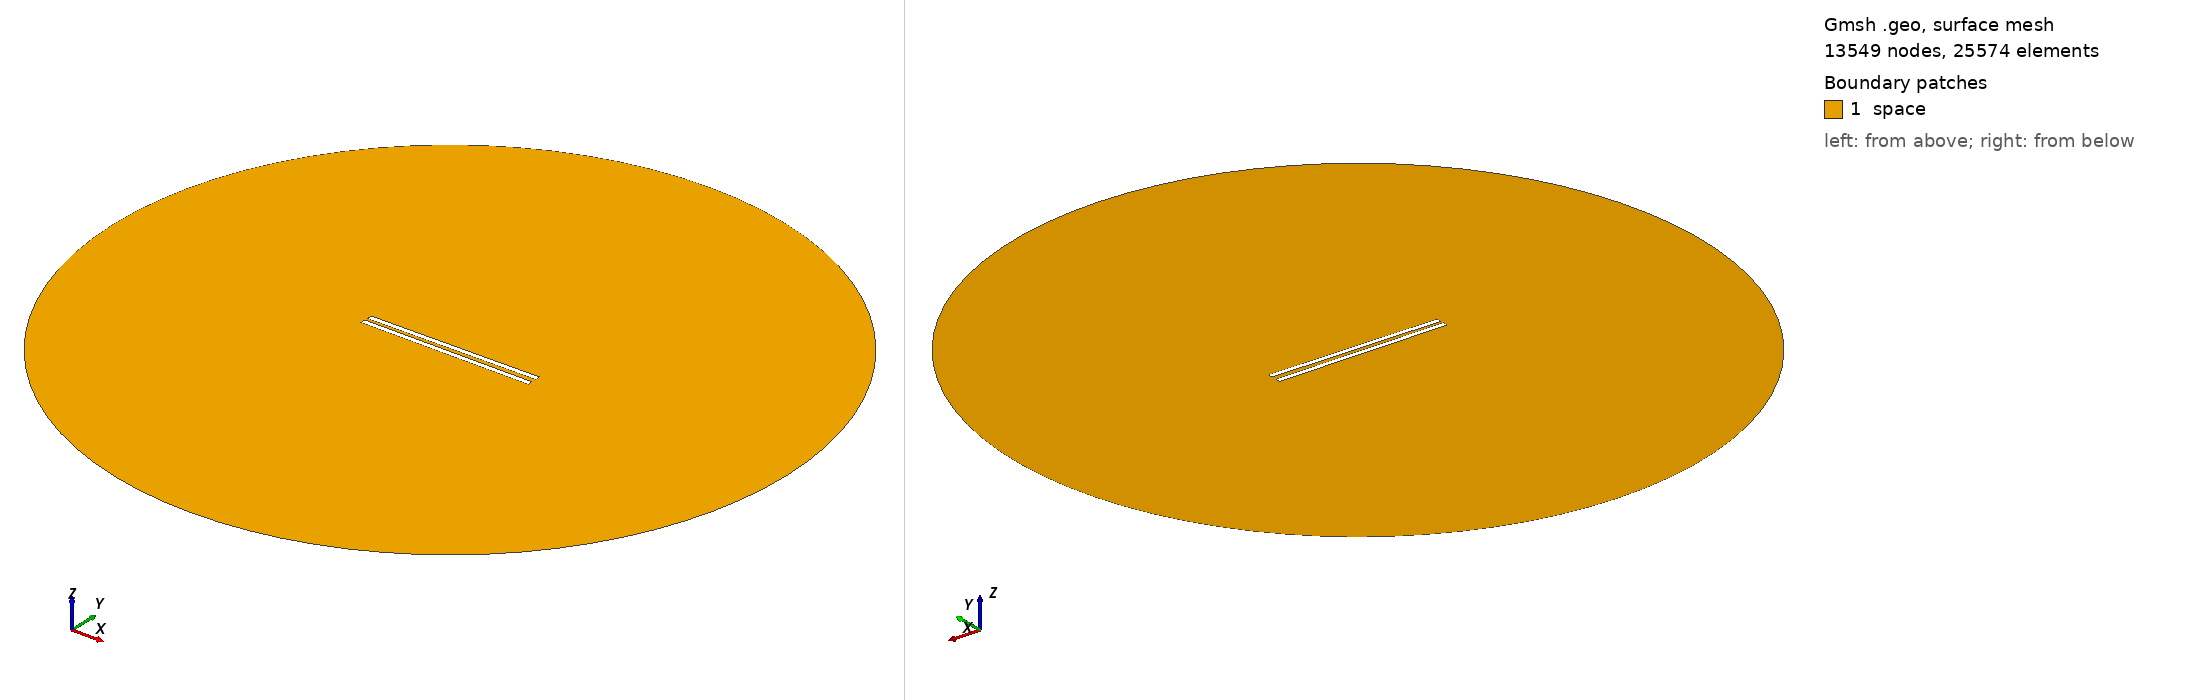

Gmsh geometry script, surface-meshed: 13549 nodes, 25574 surface elements. Boundary patches (legend numbers): 1 space. Left view from above one corner, right view from below the opposite corner. Legend entries are the model's physical surfaces. The drawing asked Gmsh for element sizes between 1% and 20% of the model's largest extent; the script's own settings can give other sizes.

=== 673.geo (drawn) ===
// Set the geometry kernel
SetFactory("OpenCASCADE");

//---------------------------------------
// Rectangles
//---------------------------------------

// Rectangle 1 (top)
Point(1) = {-49.56666666666667, 1.1388888888888888, 0, 1.0};
Point(2) = {49.56666666666667, 1.1388888888888888, 0, 1.0};
Point(3) = {49.56666666666667, 4.272222222222222, 0, 1.0};
Point(4) = {-49.56666666666667, 4.272222222222222, 0, 1.0};

Line(1) = {1, 2};
Line(2) = {2, 3};
Line(3) = {3, 4};
Line(4) = {4, 1};

Line Loop(1) = {1, 2, 3, 4};
Plane Surface(1) = {1};

Rotate { {0, 0, 1}, {0,  1.1388888888888888,  0}, 0.01 } {
  Surface{1};
}

// Rectangle 2 (bottom)
Point(5) = {-49.56666666666667, -1.1388888888888888, 0, 1.0};
Point(6) = {49.56666666666667, -1.1388888888888888, 0, 1.0};
Point(7) = {49.56666666666667, -4.272222222222222, 0, 1.0};
Point(8) = {-49.56666666666667, -4.272222222222222, 0, 1.0};

Line(5) = {5, 6};
Line(6) = {6, 7};
Line(7) = {7, 8};
Line(8) = {8, 5};

Line Loop(2) = {5, 6, 7, 8};
Plane Surface(2) = {2}; 


//---------------------------------------
// Circle
//---------------------------------------

// Define points
Point(9) = {0, 0, 0};        // Center
Point(10) = {200, 0, 0};     // Start point
Point(11) = {0, 200, 0};     // 90 degrees
Point(12) = {-200, 0, 0};    // 180 degrees
Point(13) = {0, -200, 0};    // 270 degrees

// Define circle arcs (each needs start, center, end)
Circle(9) = {10, 9, 11};
Circle(10) = {11, 9, 12};
Circle(11) = {12, 9, 13};
Circle(12) = {13, 9, 10};

// Define curve loop and surface if needed
Curve Loop(3) = {9, 10, 11, 12};
Surface(3) = {3};

// Subtract Rectangles from Circle
BooleanDifference{ Surface{3}; Delete; }{ Surface{1}; Surface{2}; Delete; }

//---------------------------------------
// Transfinite Lines and Surface
//---------------------------------------
r = 7;
Transfinite Line {1, 3} = 50*r Using Progression 1;
Transfinite Line {2, 4} = 2*r Using Progression 1;
Transfinite Line {5, 7} = 50*r Using Progression 1;
Transfinite Line {6, 8} = 2*r Using Progression 1;
Transfinite Line {9, 10, 11, 12} = 20 Using Progression 1;

//---------------------------------------
// Define Physical Groups
//---------------------------------------                

//--- Physical Curves
// Physical groups for boundaries
Physical Line("force_segment", 10) = {1};
Physical Line("upper_plate", 11) = {2, 3, 4};
Physical Line("lower_plate", 12) = {5, 6, 7, 8};
Physical Line("boundary", 20) = {9, 10, 11, 12};

//--- Physical Surfaces
Physical Surface("space", 30) = {3};

//---------------------------------------
// 6. Generate the Mesh
//---------------------------------------
Mesh 2;  // 2D mesh generation
